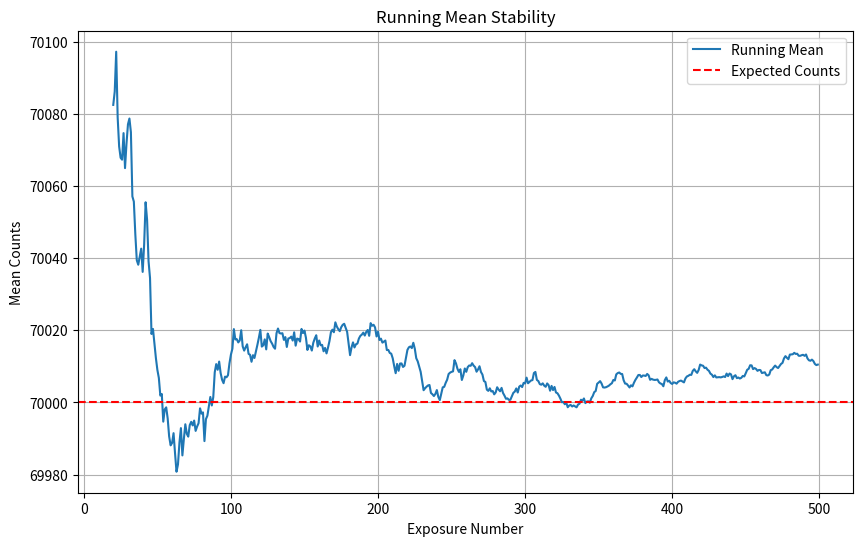

Generate this figure with matplotlib:

# check to see if star stays constant over time

import numpy as np
import matplotlib.pyplot as plt

# input parameters
expected_counts = 70000
n_exposures = 500

# light curve
light_curve = np.random.poisson(expected_counts, n_exposures)

# running mean
running_mean = []
for i in range(20, n_exposures):
    running_mean.append(np.mean(light_curve[:i]))

# results
print(f"Expected Counts = {expected_counts}")
print(f"Final Running Mean = {running_mean[-1]:.2f}")

# plot
plt.figure(figsize=(10,6))
plt.plot(np.arange(20, n_exposures), running_mean, label="Running Mean")
plt.axhline(expected_counts, color="red", linestyle="--", label="Expected Counts")

plt.xlabel("Exposure Number")
plt.ylabel("Mean Counts")
plt.title("Running Mean Stability")
plt.legend()
plt.grid(True)
plt.show()
